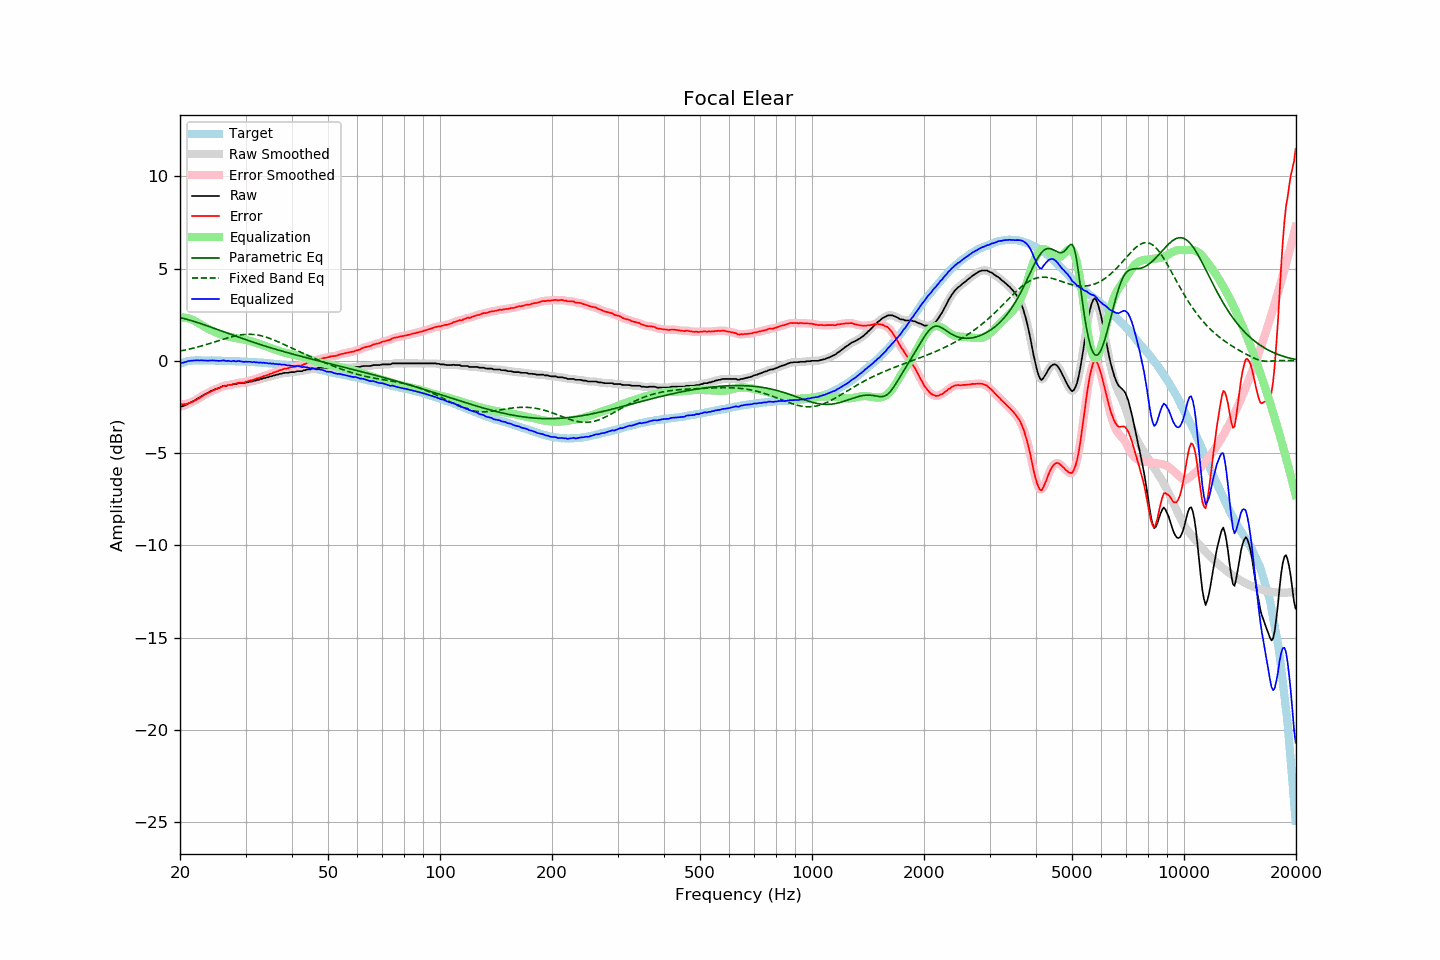

Source data for this figure (header and first rows):
frequency, raw, error, smoothed, error_smoothed, equalization, parametric_eq, fixed_band_eq, equalized_raw, equalized_smoothed, target
20.00, -2.50, -2.35, -2.50, -2.35, 2.36, 2.35, 0.53, -0.14, -0.14, -0.15
20.20, -2.47, -2.35, -2.47, -2.35, 2.36, 2.32, 0.55, -0.11, -0.12, -0.12
20.40, -2.45, -2.36, -2.44, -2.35, 2.35, 2.30, 0.56, -0.10, -0.09, -0.09
20.61, -2.41, -2.34, -2.41, -2.35, 2.34, 2.28, 0.58, -0.07, -0.07, -0.07
20.81, -2.38, -2.34, -2.37, -2.33, 2.33, 2.26, 0.60, -0.05, -0.05, -0.04
21.02, -2.32, -2.31, -2.33, -2.31, 2.31, 2.23, 0.62, -0.01, -0.02, -0.01
21.23, -2.29, -2.29, -2.29, -2.29, 2.28, 2.21, 0.64, -0.01, -0.00, -0.00
21.44, -2.24, -2.25, -2.24, -2.25, 2.25, 2.18, 0.66, 0.01, 0.01, 0.01
21.66, -2.20, -2.22, -2.20, -2.22, 2.21, 2.16, 0.68, 0.01, 0.01, 0.02
21.87, -2.15, -2.17, -2.15, -2.17, 2.17, 2.13, 0.70, 0.02, 0.02, 0.02
22.09, -2.10, -2.13, -2.10, -2.12, 2.12, 2.10, 0.73, 0.02, 0.02, 0.03
22.31, -2.04, -2.07, -2.05, -2.07, 2.07, 2.07, 0.75, 0.03, 0.03, 0.03
22.54, -2.00, -2.03, -1.99, -2.02, 2.02, 2.05, 0.77, 0.02, 0.03, 0.03
22.76, -1.94, -1.97, -1.94, -1.97, 1.97, 2.02, 0.80, 0.03, 0.02, 0.03
22.99, -1.89, -1.91, -1.89, -1.91, 1.91, 1.99, 0.82, 0.02, 0.02, 0.02
23.22, -1.84, -1.86, -1.84, -1.86, 1.86, 1.96, 0.85, 0.02, 0.02, 0.02
23.45, -1.79, -1.81, -1.79, -1.81, 1.81, 1.93, 0.87, 0.02, 0.02, 0.02
23.69, -1.75, -1.77, -1.75, -1.76, 1.76, 1.90, 0.90, 0.01, 0.02, 0.02
23.92, -1.70, -1.71, -1.70, -1.72, 1.72, 1.86, 0.93, 0.02, 0.02, 0.01
24.16, -1.65, -1.67, -1.65, -1.67, 1.67, 1.83, 0.95, 0.02, 0.02, 0.02
24.40, -1.61, -1.63, -1.61, -1.63, 1.63, 1.80, 0.98, 0.02, 0.02, 0.02
24.65, -1.57, -1.58, -1.57, -1.59, 1.59, 1.77, 1.01, 0.02, 0.02, 0.01
24.89, -1.54, -1.55, -1.54, -1.55, 1.55, 1.74, 1.04, 0.01, 0.01, 0.01
25.14, -1.51, -1.52, -1.51, -1.52, 1.51, 1.71, 1.06, 0.00, 0.00, 0.01
25.39, -1.48, -1.49, -1.48, -1.49, 1.48, 1.67, 1.09, -0.00, -0.00, 0.01
25.65, -1.44, -1.45, -1.44, -1.45, 1.44, 1.64, 1.12, 0.00, 0.01, 0.01
25.91, -1.40, -1.40, -1.40, -1.40, 1.41, 1.61, 1.15, 0.01, 0.01, 0.00
26.16, -1.36, -1.36, -1.37, -1.37, 1.39, 1.58, 1.18, 0.03, 0.01, 0.00
26.43, -1.35, -1.35, -1.35, -1.35, 1.36, 1.55, 1.20, 0.01, 0.01, -0.00
26.69, -1.35, -1.35, -1.33, -1.33, 1.34, 1.51, 1.23, -0.01, 0.00, -0.00
26.96, -1.31, -1.31, -1.33, -1.33, 1.32, 1.48, 1.25, 0.01, -0.01, -0.00
27.23, -1.31, -1.31, -1.31, -1.31, 1.30, 1.45, 1.28, -0.01, -0.01, -0.00
27.50, -1.31, -1.31, -1.29, -1.28, 1.28, 1.42, 1.30, -0.03, -0.01, -0.00
27.77, -1.26, -1.25, -1.28, -1.27, 1.26, 1.39, 1.32, 0.00, -0.02, -0.01
28.05, -1.26, -1.25, -1.26, -1.24, 1.24, 1.36, 1.35, -0.02, -0.02, -0.01
28.33, -1.26, -1.23, -1.24, -1.22, 1.23, 1.33, 1.36, -0.03, -0.01, -0.03
28.62, -1.22, -1.19, -1.23, -1.20, 1.21, 1.29, 1.38, -0.01, -0.02, -0.03
28.90, -1.21, -1.18, -1.22, -1.19, 1.20, 1.26, 1.40, -0.01, -0.02, -0.03
29.19, -1.21, -1.17, -1.21, -1.18, 1.18, 1.23, 1.41, -0.03, -0.03, -0.04
29.48, -1.21, -1.18, -1.21, -1.17, 1.17, 1.20, 1.42, -0.04, -0.04, -0.03
29.78, -1.21, -1.17, -1.20, -1.16, 1.15, 1.17, 1.43, -0.06, -0.05, -0.04
30.08, -1.17, -1.13, -1.18, -1.14, 1.13, 1.14, 1.44, -0.04, -0.05, -0.04
30.38, -1.17, -1.12, -1.16, -1.11, 1.11, 1.11, 1.44, -0.06, -0.05, -0.05
30.68, -1.14, -1.09, -1.14, -1.09, 1.09, 1.08, 1.44, -0.05, -0.05, -0.05
30.99, -1.12, -1.06, -1.13, -1.07, 1.07, 1.05, 1.44, -0.05, -0.06, -0.06
31.30, -1.12, -1.05, -1.11, -1.04, 1.04, 1.02, 1.43, -0.08, -0.06, -0.07
31.61, -1.07, -1.00, -1.08, -1.01, 1.01, 1.00, 1.43, -0.06, -0.07, -0.07
31.93, -1.07, -0.99, -1.06, -0.99, 0.98, 0.97, 1.42, -0.09, -0.08, -0.08
32.24, -1.03, -0.94, -1.04, -0.95, 0.95, 0.94, 1.40, -0.08, -0.08, -0.09
32.57, -1.03, -0.94, -1.02, -0.93, 0.93, 0.91, 1.39, -0.10, -0.09, -0.09
32.89, -0.98, -0.89, -0.99, -0.89, 0.90, 0.88, 1.37, -0.08, -0.09, -0.09
33.22, -0.98, -0.88, -0.97, -0.87, 0.87, 0.85, 1.35, -0.11, -0.10, -0.10
33.55, -0.93, -0.82, -0.94, -0.83, 0.84, 0.83, 1.33, -0.09, -0.10, -0.11
33.89, -0.93, -0.81, -0.92, -0.81, 0.81, 0.80, 1.30, -0.12, -0.12, -0.12
34.23, -0.89, -0.77, -0.90, -0.77, 0.78, 0.77, 1.27, -0.11, -0.12, -0.12
34.57, -0.89, -0.76, -0.88, -0.75, 0.74, 0.75, 1.24, -0.15, -0.14, -0.13
34.92, -0.84, -0.70, -0.85, -0.71, 0.71, 0.72, 1.21, -0.13, -0.14, -0.14
35.27, -0.84, -0.70, -0.83, -0.68, 0.68, 0.69, 1.18, -0.16, -0.15, -0.14
35.62, -0.79, -0.63, -0.80, -0.64, 0.65, 0.67, 1.15, -0.14, -0.15, -0.16
35.97, -0.79, -0.62, -0.78, -0.62, 0.61, 0.64, 1.11, -0.18, -0.17, -0.17
... 635 more rows
